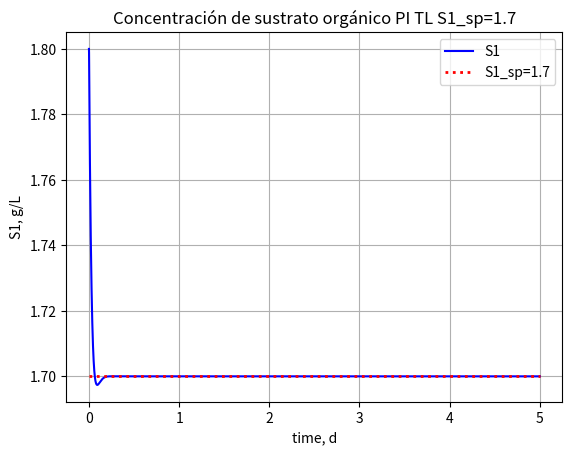
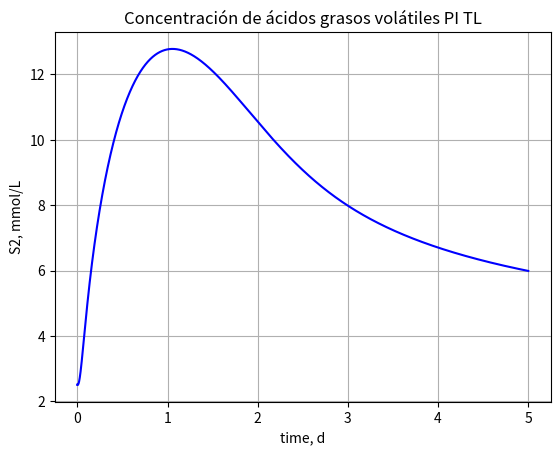
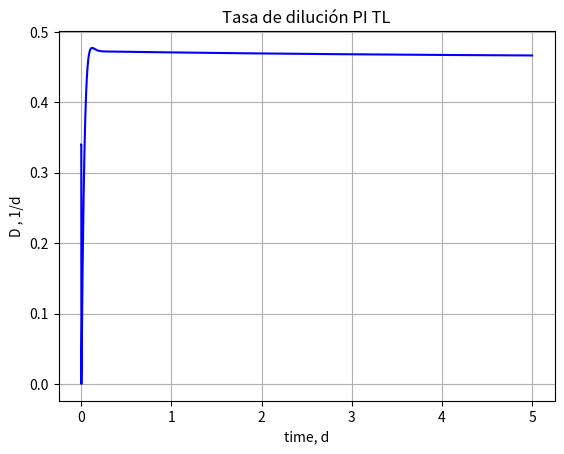
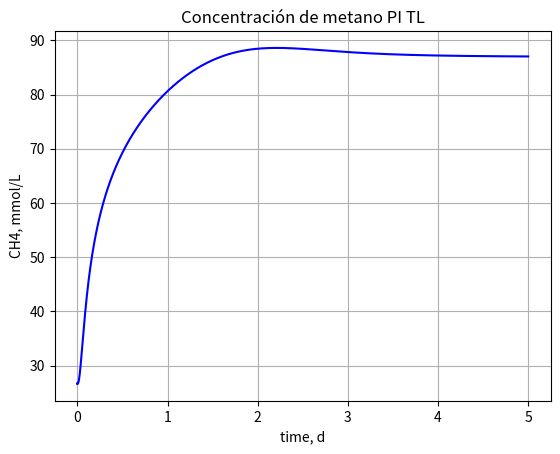

Write the Python code that produced these figures, in order.
# -*- coding: utf-8 -*-
"""
Created on Tue Jan 19 15:47:04 2021

[redacted]
"""

from scipy.integrate import odeint
import numpy as np
import matplotlib.pyplot as plt
from scipy import signal
from scipy.integrate import solve_ivp

"""
Definición de variables:
X1:Concentración de bacterias acidogénicas [g/L]
X2:Concentración de bacterias metanogénicas [g/L]
S1: Concentración de sustrato orgánico [g/L]
S2: Concentración de ácidos grasos volátiles [mmol/L]
Z: Alcalinidad Total [mmol/L]
C: Concentración total de carbono inorgánico en [mmol/L]
CH4: Concentración de 
"""

def reactor (t,x):
    #Condiciones iniciales
    X1=x[0]
    X2=x[1]
    S1=x[2]
    S2=x[3]
    Z=x[4]
    C=x[5]
    
    #Datos
    u1max = 1.2 #1/d
    alpha = 0.5
    Ks1 = 7.1 #1/d
    #D = 0.34 #1/d
    u2max = 0.74 #1/d
    Ks2 = 9.28 #mmol/L
    KI2 = 256 #mmol/L
    Ka = 1.5*(10**(-5))*1000 #mol/L a mmol/L
    pHin = 5.12
    S2in = 93.6 #mmol/L
    S1in = 9.5 #g/L
    k1 = 42.14
    k2 = 116.5 #mmol/g
    k3 = 268 #mmol/g
    Cin = 65 #mmol/L
    kla = 19.8 #1/d
    Kh = 32 #mmol/atm*L
    Pt = 1 #atm
    k4 = 50.6 #mmol/g
    k5 = 343.6 #mmol/g
    k6 = 453 #mmol/g
    
    #Ecuaciones auxiliares
    u1 = u1max*(S1/float(S1+Ks1)) #1/d
    u2 = u2max*(S2/float(S2+Ks2+(S2**2/float(KI2)))) #1/d
    Zin = (Ka/float(Ka+(10**(-pHin))))*S2in #mmol/L
    qm = k6*u2*X2 #mmol/L*d
    phi = C+S2-Z+(Kh*Pt)+(qm/float(kla))
    Pc = (phi-np.sqrt((phi**2)-(4*Kh*Pt)*(C+S2-Z)))/float(2*Kh) #atm
    qc = kla*(C+S2-Z-(Kh*Pc)) #mmol/L*d
    
    #Set de ODEs
    dX1dt = (u1-(alpha*D))*X1
    dX2dt = (u2-(alpha*D))*X2
    dS1dt = D*(S1in-S1)-k1*u1*X1
    dS2dt = D*(S2in-S2)+k2*u1*X1-k3*u2*X2
    dZdt = D*(Zin-Z)
    dCdt = D*(Cin-C)-qc+k4*u1*X1+k5*u2*X2
    
    return np.array([dX1dt, dX2dt, dS1dt, dS2dt, dZdt, dCdt])


#Condiciones inicales
X1o = 0.375 #g/L
X2o = 0.375 #g/L
S1o = 1.8 #g/L
S2o = 2.5 #mmol/L
Zo = 62 #mmol/L
Co = 65 #mmol/L

D = 0.34 #1/d

yo =np.array([X1o,X2o,S1o,S2o,Zo,Co])  #Condiciones iniciales modelo dinámico

tiempomax=5
t_span=np.array([0,tiempomax])
times = np.linspace(0,tiempomax,int(tiempomax*1000))

y=solve_ivp(reactor,t_span,yo,t_eval=times,method="Radau")
t=y.t
X1=y.y[0]
X2=y.y[1]
S1=y.y[2]
S2=y.y[3]
Z=y.y[4]
C=y.y[5]

ch4 = []
k6 = 453 #mmol/g
Ks2 = 9.28 #mmol/L
KI2 = 256 #mmol/L
u2max = 0.74 #1/d
for i in range(len(t)):
    u2 = u2max*(S2[i]/float(S2[i]+Ks2+(S2[i]**2/float(KI2)))) #1/d
    ch4last=k6*u2*X2[i]
    ch4.append(ch4last)
    
"""
#Gráficos Modelo Dinámico sin discretizar
plt.figure()
plt.title("Concentración de bacterias acidogénicas")
plt.plot(t,X1,"b-")
plt.xlabel('time, d')
plt.ylabel('X1, g/L')
plt.grid()
plt.show()

plt.figure()
plt.title("Concentración de bacterias metanogénicas")
plt.plot(t,X2,"b-")
plt.xlabel('time, d')
plt.ylabel('X2, g/L')
plt.grid()
plt.show()

plt.figure()
plt.title("Alcalinidad total")
plt.plot(t,Z,"b-")
plt.xlabel('time, d')
plt.ylabel('Z, mmol/L')
plt.grid()
plt.show()


plt.figure()
plt.title("Concentración de sustrato orgánico")
plt.plot(t,S1,"b-")
plt.xlabel('time, d')
plt.ylabel('S1, g/L')
plt.grid()
plt.show()

plt.figure()
plt.title("Concentración de ácidos grasos volátiles")
plt.plot(t,S2,"b-")
plt.xlabel('time, d')
plt.ylabel('S2, mmol/L')
plt.grid()
plt.show()


plt.figure()
plt.title("Concentración total de carbono inorgánico")
plt.plot(t,C,"b-")
plt.xlabel('time, d')
plt.ylabel('C , mmol/L')
plt.grid()
plt.show()


plt.figure()
plt.title("Concentración de metano")
plt.plot(t,ch4,"b-")
plt.xlabel('time, d')
plt.ylabel('CH4, mmol/L')
plt.grid()
plt.show()
"""

#Discretización

ydo=yo
ns=len(t)
Do_ctrl=0.34#1/d
S1_sp=1.70 #g/L
#3, 2

#TYREUS LUYBEN PI
#prueba y error

kc=25.621
tauI=1E6


kcu=kc
Pu=0.02

kc=0.31*kcu
tauI=2.2*Pu



#errores
epp_o=0
ep_o=0
ep=0


X1f=[]
X2f=[]
S1f=[]
S2f=[]
Zf=[]
Cf=[]
tf=[]
Do_ctrl_t=[]
Do_ctrl_t.append(Do_ctrl)

to=0

X1f.append(float(X1o))
X2f.append(float(X2o))
S1f.append(float(S1o))
S2f.append(float(S2o))
Zf.append(float(Zo))
Cf.append(float(Co))
tf.append(float(to))

for i in range(0,ns-1):
    ts=np.array([t[i],t[i+1]])
    time=np.linspace(ts[0],ts[1],11)
    
    if Do_ctrl<0:
        Do_ctrl=0
    
    if Do_ctrl>1:
        Do_ctrl=0.95
     
    D=Do_ctrl
    
    Do_ctrl_t.append(float(Do_ctrl))
    
    yd=solve_ivp(reactor,ts,ydo,t_eval=time,method="Radau")
    X1i=yd.y[0]
    X2i=yd.y[1]
    S1i=yd.y[2]
    S2i=yd.y[3]
    Zi=yd.y[4]
    Ci=yd.y[5]
    ti=yd.t
    
    
    X1ult=X1i[-1]
    X2ult=X2i[-1]
    S1ult=S1i[-1]
    S2ult=S2i[-1]   
    Zult=Zi[-1]
    Cult=Ci[-1]
    tult=ti[-1]
    
    ydo=[X1ult,X2ult,S1ult,S2ult,Zult,Cult]
    X1f.append(float(X1ult))
    X2f.append(float(X2ult))
    S1f.append(float(S1ult))
    S2f.append(float(S2ult))
    Zf.append(float(Zult))
    Cf.append(float(Cult))
    tf.append(float(tult))
    
    #PID
    #Se controla S1
    delta_t=t[i+1]-t[i]
    epp_o=ep_o #error k-2
    ep_o=ep #error k-1
    ep=S1_sp-S1ult #error k
    
    delta_u = kc*((ep-ep_o)  + (ep/float(tauI))*delta_t )
    Do_ctrl=Do_ctrl+delta_u
    


t_sp=[0,tf[-1]]
y_setpoint=[S1_sp,S1_sp]

ch4f = []
for i in range(len(tf)):
    u2 = u2max*(S2f[i]/float(S2f[i]+Ks2+(S2f[i]**2/float(KI2)))) #1/d
    ch4ult=k6*u2*X2f[i]
    ch4f.append(ch4ult)


"""
#Gráficos Modelo Dinámico discretizado
plt.plot(tf,X1f)
plt.xlabel('time, d')
plt.ylabel('X1f, g/L')
plt.grid()
plt.show()

plt.plot(tf,X2f)
plt.xlabel('time, d')
plt.ylabel('X2f, g/L')
plt.grid()
plt.show()

plt.plot(tf,Zf)
plt.xlabel('time, d')
plt.ylabel('Zf, mmol/L')
plt.grid()
plt.show()

"""
text="S1_sp="
valor=str(S1_sp)
oracion=text+valor
plt.figure()
plt.title("Concentración de sustrato orgánico PI TL"+" "+oracion)
plt.plot(tf,S1f,"b-",label="S1")
plt.legend()
plt.plot(t_sp,y_setpoint,color="red",linestyle="dotted", linewidth=2,label="S1_sp="+valor)
plt.legend()
plt.xlabel('time, d')
plt.ylabel('S1, g/L')
plt.grid()
plt.show()

plt.figure()
plt.title("Concentración de ácidos grasos volátiles PI TL")
plt.plot(tf,S2f,"b-")
plt.xlabel('time, d')
plt.ylabel('S2, mmol/L')
plt.grid()
plt.show()

"""

plt.plot(tf,Cf)
plt.xlabel('time, d')
plt.ylabel('C , mmol/L')
plt.grid()
plt.show()

"""
plt.figure()
plt.title("Tasa de dilución PI TL")
plt.plot(tf,Do_ctrl_t,"b-")
plt.xlabel('time, d')
plt.ylabel('D , 1/d')
plt.grid()
plt.show()


plt.figure()
plt.title("Concentración de metano PI TL")
plt.plot(tf,ch4f,"b-")
plt.xlabel('time, d')
plt.ylabel('CH4, mmol/L')
plt.grid()
plt.show()